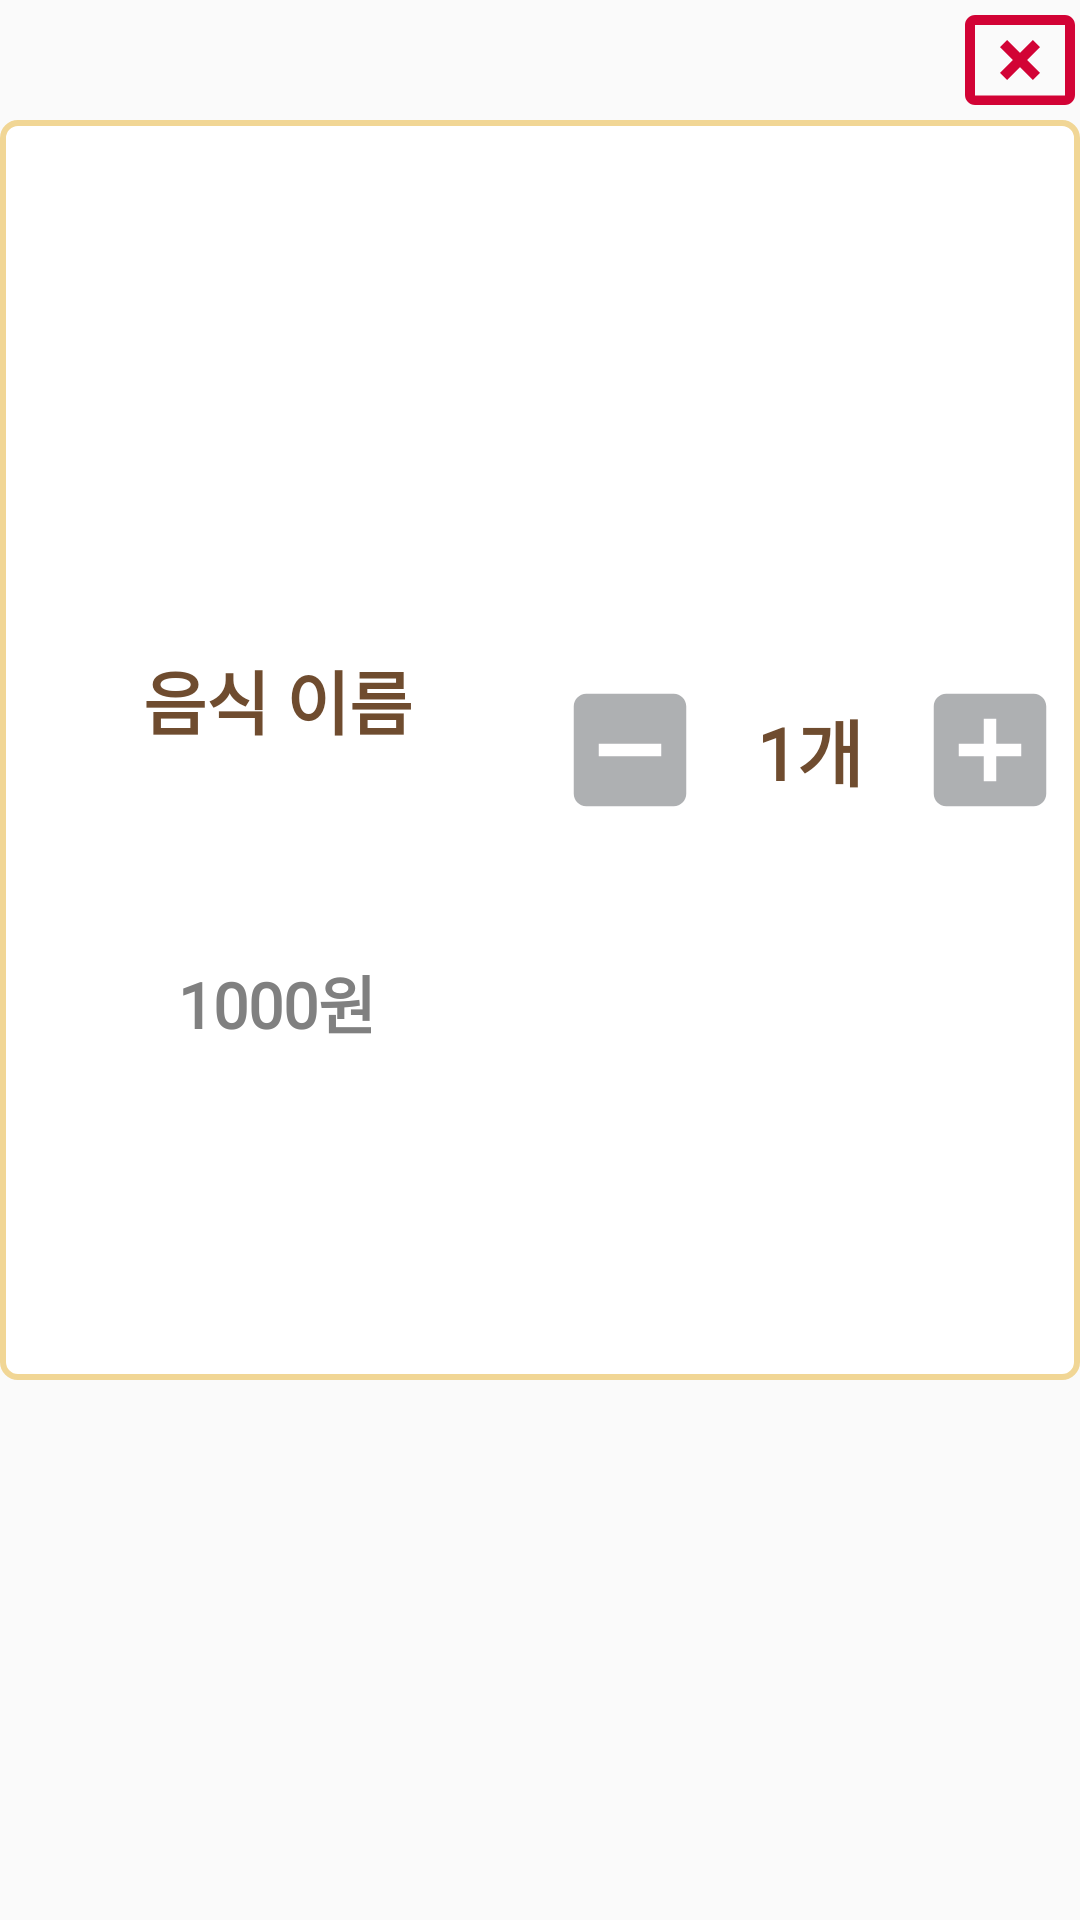

Reconstruct the res/layout file that produces this screen, plus the resources it refers to.
<!-- AndroidManifest.xml: application theme Theme.Kiosk -->
<!-- res/layout/shopping_item.xml -->
<?xml version="1.0" encoding="utf-8"?>
<LinearLayout xmlns:android="http://schemas.android.com/apk/res/android"
    android:layout_width="match_parent"
    android:layout_height="160dp"
    android:orientation="vertical"
    android:layout_marginRight="30dp"
    android:layout_marginLeft="30dp"
    android:weightSum="1">

    <Button
        android:id="@+id/btn_cancel"
        android:layout_width="40dp"
        android:layout_height="40dp"
        android:layout_gravity="right"
        android:background="@drawable/ic_baseline_cancel_presentation_24"/>

    <LinearLayout
        android:layout_width="match_parent"
        android:layout_height="0dp"
        android:layout_weight="0.7"
        android:background="@drawable/outline_orange">

        <LinearLayout
            android:layout_width="0dp"
            android:layout_height="match_parent"
            android:orientation="vertical"
            android:weightSum="1"
            android:layout_weight="0.5">

            <TextView
                android:id="@+id/tv_shopping_name"
                android:layout_width="match_parent"
                android:layout_height="0dp"
                android:layout_weight="0.5"
                android:text="음식 이름"
                android:textSize="23dp"
                android:gravity="bottom|center"
                android:paddingLeft="5dp"
                android:fontFamily="@font/cafe_air"
                android:textStyle="bold"
                android:textColor="@color/word">
            </TextView>

            <TextView
                android:id="@+id/tv_shopping_price"
                android:layout_width="match_parent"
                android:layout_height="0dp"
                android:layout_weight="0.4"
                android:text="1000원"
                android:textSize="21dp"
                android:textColor="@color/darkgray"
                android:gravity="center"
                android:paddingLeft="5dp"
                android:fontFamily="@font/cafe_air"
                android:textStyle="bold">
            </TextView>

        </LinearLayout>

        <LinearLayout
            android:layout_width="0dp"
            android:layout_height="match_parent"
            android:orientation="horizontal"
            android:weightSum="3"
            android:layout_weight="0.5">

            <LinearLayout
                android:layout_width="0dp"
                android:layout_height="match_parent"
                android:gravity="center"
                android:layout_weight="1">

                <Button
                    android:id="@+id/btn_minus"
                    android:layout_width="50dp"
                    android:layout_height="50dp"
                    android:layout_gravity="center"
                    android:layout_marginLeft="20dp"
                    android:layout_marginRight="20dp"
                    android:background="@drawable/ic_baseline_indeterminate_check_box_70">
                </Button>
            </LinearLayout>

            <LinearLayout
                android:layout_width="0dp"
                android:layout_height="match_parent"
                android:layout_weight="1"
                android:gravity="center">

                <TextView
                    android:id="@+id/tv_shopping_num"
                    android:layout_width="70dp"
                    android:layout_height="70dp"
                    android:layout_gravity="center"
                    android:gravity="center"
                    android:text="1개"
                    android:textSize="24dp"
                    android:fontFamily="@font/cafe_air"
                    android:textStyle="bold"
                    android:textColor="@color/word">
                </TextView>

            </LinearLayout>

            <LinearLayout
                android:layout_width="0dp"
                android:layout_height="match_parent"
                android:layout_weight="1"
                android:gravity="center">

                <Button
                    android:id="@+id/btn_plus"
                    android:layout_width="50dp"
                    android:layout_height="50dp"
                    android:layout_gravity="center"
                    android:layout_marginLeft="20dp"
                    android:layout_marginRight="20dp"
                    android:background="@drawable/ic_baseline_add_box_70">
                </Button>
            </LinearLayout>
        </LinearLayout>
    </LinearLayout>
</LinearLayout>
<!-- resources referenced by this layout -->
<resources>
  <color name="darkgray">#808080</color>
  <color name="word">#6F4C2F</color>
  <!-- drawable ic_baseline_add_box_70 (drawable) -->
  <vector android:height="70dp" android:tint="#AEB0B2"
      android:viewportHeight="24" android:viewportWidth="24"
      android:width="70dp" xmlns:android="http://schemas.android.com/apk/res/android">
      <path android:fillColor="@android:color/white" android:pathData="M19,3L5,3c-1.11,0 -2,0.9 -2,2v14c0,1.1 0.89,2 2,2h14c1.1,0 2,-0.9 2,-2L21,5c0,-1.1 -0.9,-2 -2,-2zM17,13h-4v4h-2v-4L7,13v-2h4L11,7h2v4h4v2z"/>
  </vector>
  <!-- drawable ic_baseline_cancel_presentation_24 (drawable) -->
  <vector android:height="24dp" android:tint="#D20335"
      android:viewportHeight="24" android:viewportWidth="24"
      android:width="24dp" xmlns:android="http://schemas.android.com/apk/res/android">
      <path android:fillColor="@android:color/white" android:pathData="M21,19.1H3V5h18v14.1zM21,3H3c-1.1,0 -2,0.9 -2,2v14c0,1.1 0.9,2 2,2h18c1.1,0 2,-0.9 2,-2V5c0,-1.1 -0.9,-2 -2,-2z"/>
      <path android:fillColor="@android:color/white" android:pathData="M14.59,8L12,10.59 9.41,8 8,9.41 10.59,12 8,14.59 9.41,16 12,13.41 14.59,16 16,14.59 13.41,12 16,9.41z"/>
  </vector>
  <!-- drawable ic_baseline_indeterminate_check_box_70 (drawable) -->
  <vector android:height="70dp" android:tint="#AEB0B2"
      android:viewportHeight="24" android:viewportWidth="24"
      android:width="70dp" xmlns:android="http://schemas.android.com/apk/res/android">
      <path android:fillColor="@android:color/white" android:pathData="M19,3H5C3.9,3 3,3.9 3,5v14c0,1.1 0.9,2 2,2h14c1.1,0 2,-0.9 2,-2V5C21,3.9 20.1,3 19,3zM17,13H7v-2h10V13z"/>
  </vector>
  <!-- drawable outline_orange (drawable) -->
  <?xml version="1.0" encoding="utf-8"?>
  <shape xmlns:android="http://schemas.android.com/apk/res/android">
      <solid
          android:color="@color/white"/>
      <corners
          android:bottomRightRadius="5dp"
          android:bottomLeftRadius="5dp"
          android:topRightRadius="5dp"
          android:topLeftRadius="5dp"/>
      <stroke
          android:width="2dp"
          android:color="@color/orange" />
  </shape>
  <style name="Theme.Kiosk" parent="Theme.AppCompat.Light">
          
          <item name="colorPrimary">@color/purple_500</item>
          <item name="colorPrimaryVariant">@color/purple_700</item>
          <item name="colorOnPrimary">@color/white</item>
          
          <item name="colorSecondary">@color/teal_200</item>
          <item name="colorSecondaryVariant">@color/teal_700</item>
          <item name="colorOnSecondary">@color/black</item>
          
          <item name="android:statusBarColor" tools:targetApi="l">?attr/colorPrimaryVariant</item>
          
          <item name="windowNoTitle">true</item>
          
          <item name="android:windowFullscreen">true</item>
      </style>
  <color name="white">#FFFFFFFF</color>
  <color name="orange">#F1D695</color>
  <color name="purple_500">#FF6200EE</color>
  <color name="purple_700">#FF3700B3</color>
  <color name="teal_200">#FF03DAC5</color>
  <color name="teal_700">#FF018786</color>
  <color name="black">#FF000000</color>
</resources>
